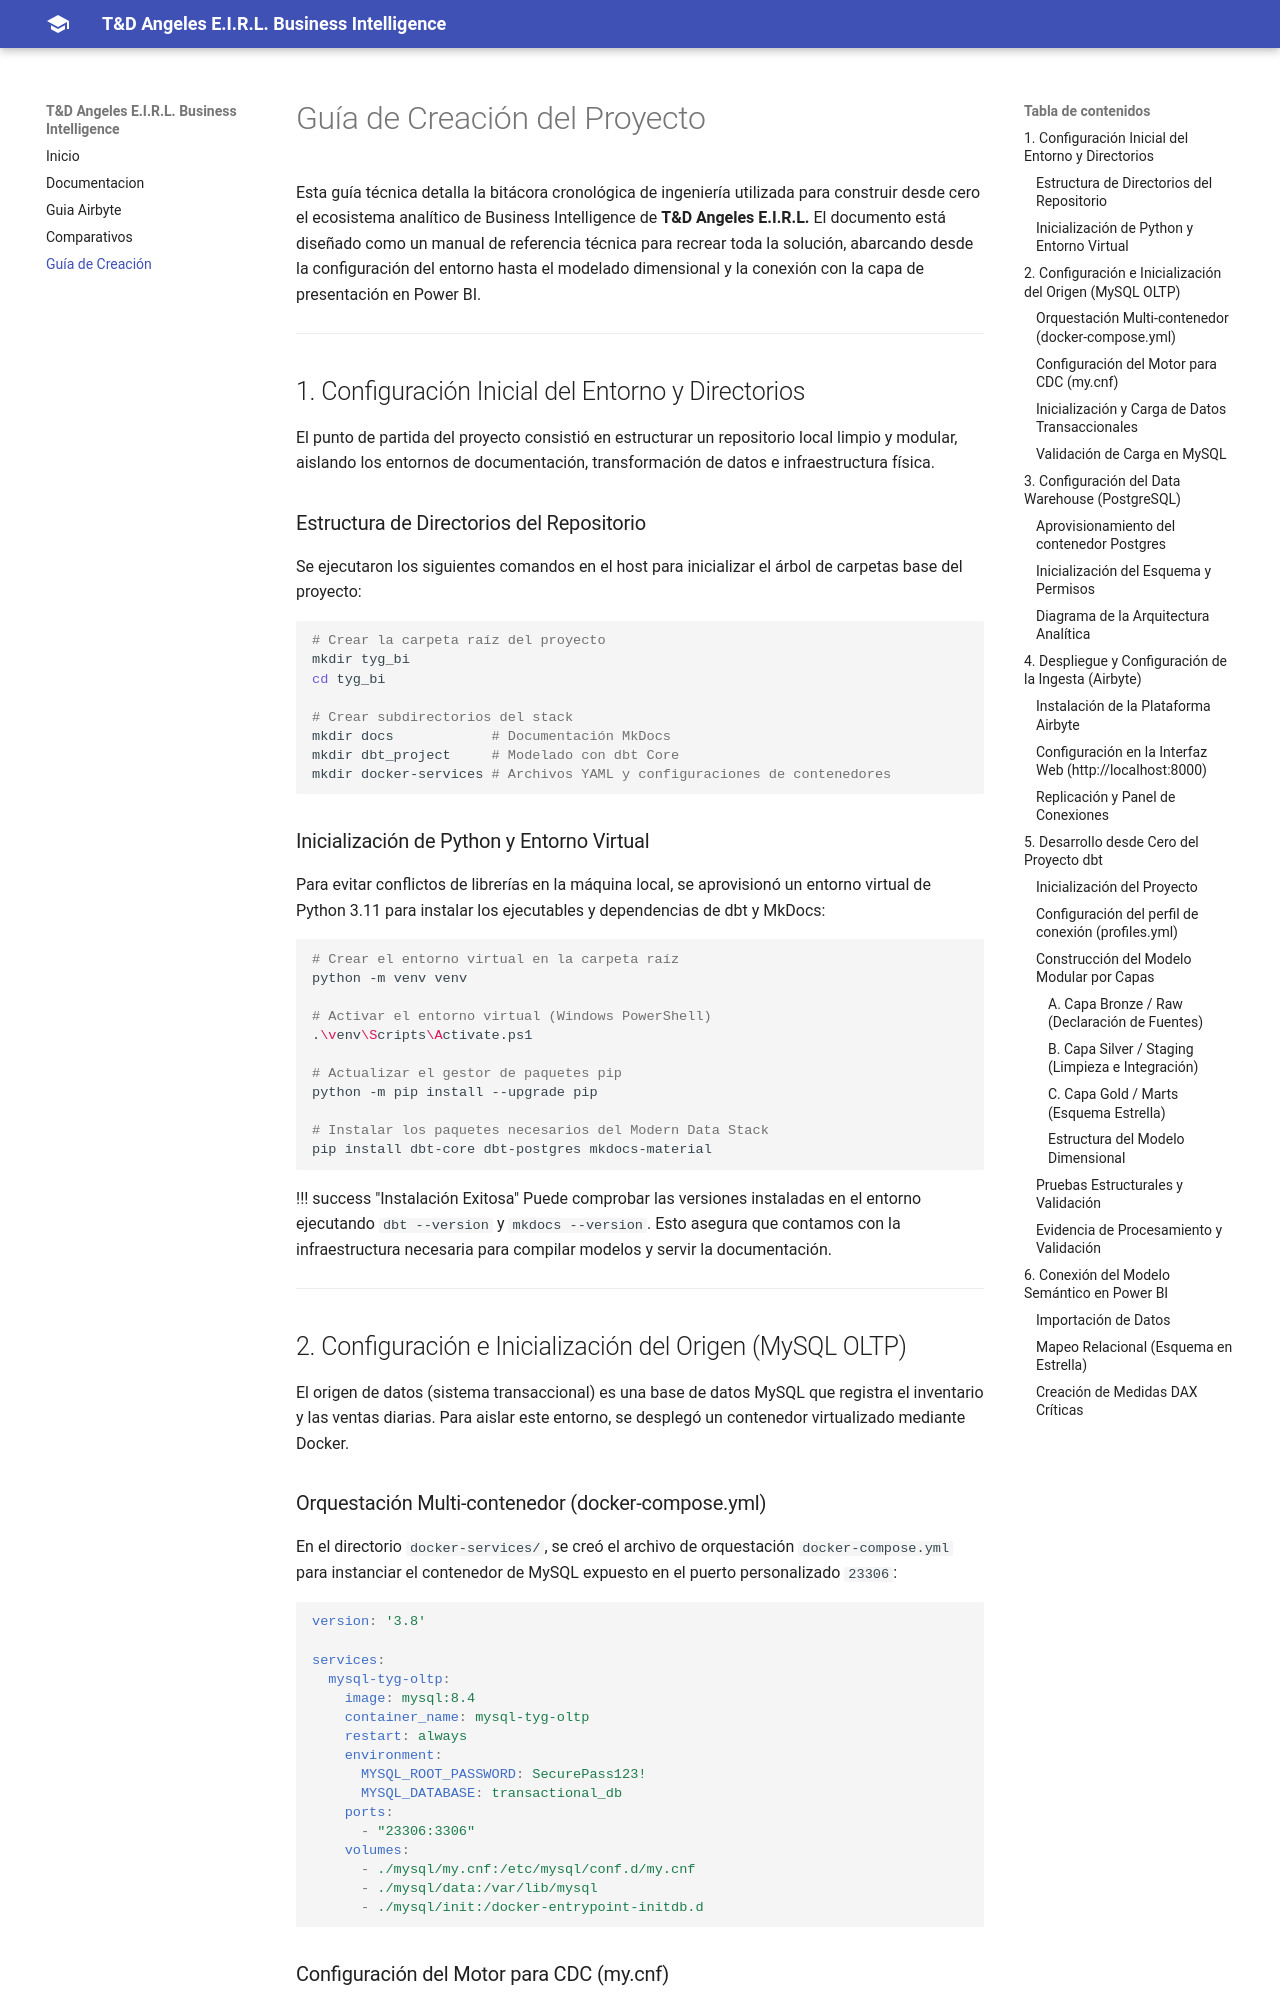

repository: Henyelrey/BITyG · page: guia_creacion/index.html · generator: mkdocs

# Guía de Creación del Proyecto

Esta guía técnica detalla la bitácora cronológica de ingeniería utilizada para construir desde cero el ecosistema analítico de Business Intelligence de **T&D Angeles E.I.R.L.** El documento está diseñado como un manual de referencia técnica para recrear toda la solución, abarcando desde la configuración del entorno hasta el modelado dimensional y la conexión con la capa de presentación en Power BI.

---

## 1. Configuración Inicial del Entorno y Directorios

El punto de partida del proyecto consistió en estructurar un repositorio local limpio y modular, aislando los entornos de documentación, transformación de datos e infraestructura física.

### Estructura de Directorios del Repositorio
Se ejecutaron los siguientes comandos en el host para inicializar el árbol de carpetas base del proyecto:

```bash
# Crear la carpeta raíz del proyecto
mkdir tyg_bi
cd tyg_bi

# Crear subdirectorios del stack
mkdir docs            # Documentación MkDocs
mkdir dbt_project     # Modelado con dbt Core
mkdir docker-services # Archivos YAML y configuraciones de contenedores
```

### Inicialización de Python y Entorno Virtual
Para evitar conflictos de librerías en la máquina local, se aprovisionó un entorno virtual de Python 3.11 para instalar los ejecutables y dependencias de dbt y MkDocs:

```bash
# Crear el entorno virtual en la carpeta raíz
python -m venv venv

# Activar el entorno virtual (Windows PowerShell)
.\venv\Scripts\Activate.ps1

# Actualizar el gestor de paquetes pip
python -m pip install --upgrade pip

# Instalar los paquetes necesarios del Modern Data Stack
pip install dbt-core dbt-postgres mkdocs-material
```

!!! success "Instalación Exitosa"
    Puede comprobar las versiones instaladas en el entorno ejecutando `dbt --version` y `mkdocs --version`. Esto asegura que contamos con la infraestructura necesaria para compilar modelos y servir la documentación.

---

## 2. Configuración e Inicialización del Origen (MySQL OLTP)

El origen de datos (sistema transaccional) es una base de datos MySQL que registra el inventario y las ventas diarias. Para aislar este entorno, se desplegó un contenedor virtualizado mediante Docker.
